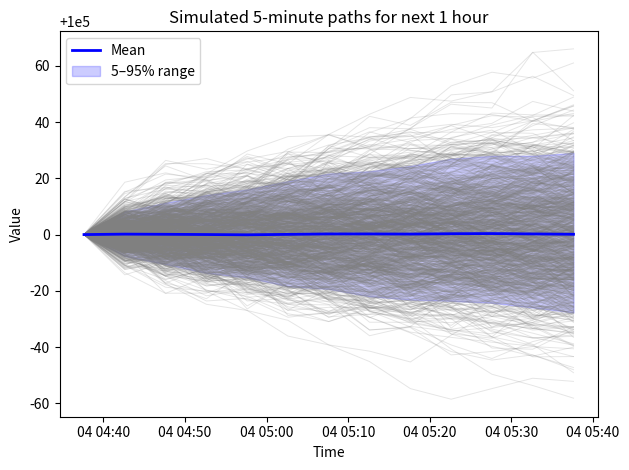

The script that saved this image:
import numpy as np
from datetime import datetime, timedelta
from scipy import stats as st
from statistics import NormalDist


def simulate_points(
    density_dict: dict,
    current_point: float = 0.0,
    num_simulations: int = 1,
    max_depth: int = 3,
    current_depth: int = 0,
    max_mixtures: int = 5,
    mixture_count: int = 0,
) -> tuple[np.ndarray, np.ndarray]:
    """
    Simulate 'next point' samples based on a density specification.
    Returns both the sampled values and the 'loc' (mean) values used.

    Supports the same formats as density_pdf:
      1) Scipy distribution
      2) Statistics (NormalDist)
      3) Builtin distribution (via scipy)
      4) Mixture distribution (recursive)

    Parameters
    ----------
    density_dict : dict
        Density specification dictionary.
    current_point : float
        Current point used as a reference (optional).
    num_simulations : int
        Number of samples to draw.
    max_depth : int
        Maximum recursion depth for mixtures.
    current_depth : int
        Current recursion level (internal usage).
    max_mixtures : int
        Maximum total number of mixtures allowed.
    mixture_count : int
        Current count of mixtures encountered.

    Returns
    -------
    samples : np.ndarray
        Simulated values.
    locs : np.ndarray
        Loc (mean) values used in each simulation.
    """

    # --- Check recursion depth
    if current_depth > max_depth:
        raise RecursionError(
            f"Exceeded maximum recursion depth of {max_depth}. "
            "Possible nested mixtures beyond allowed depth."
        )

    dist_type = density_dict.get("type")

    # --- 1) Mixture distribution
    if dist_type == "mixture":
        mixture_count += 1
        if mixture_count > max_mixtures:
            raise ValueError(f"Exceeded maximum mixture count {max_mixtures}")

        components = density_dict["components"]
        weights = np.array([abs(c["weight"]) for c in components], dtype=float)
        weights /= weights.sum()

        # Choose which component each sample comes from
        chosen_idx = np.random.choice(len(components), size=num_simulations, p=weights)

        samples = np.empty(num_simulations)
        locs = np.empty(num_simulations)

        # --- Vectorize: process all samples for each component in a batch
        for j, comp in enumerate(components):
            idx = np.where(chosen_idx == j)[0]
            if len(idx) == 0:
                continue
            sub_spec = comp["density"]
            sub_samples, sub_locs = simulate_points(
                sub_spec,
                current_point=current_point,
                num_simulations=len(idx),
                max_depth=max_depth,
                current_depth=current_depth + 1,
                max_mixtures=max_mixtures,
                mixture_count=mixture_count,
            )
            samples[idx] = sub_samples
            locs[idx] = sub_locs

        return samples, locs

    # --- 2) Scipy distribution
    elif dist_type == "scipy":
        dist_name = density_dict["name"]
        params = density_dict["params"]
        dist_class = getattr(st, dist_name, None)
        if dist_class is None:
            raise ValueError(f"Unknown scipy distribution '{dist_name}'.")
        # Unfrozen rvs: same draws as dist_class(**params).rvs(), ~3x faster
        loc_val = params.get("loc", 0.0)
        samples = dist_class.rvs(size=num_simulations, **params)
        locs = np.full(num_simulations, loc_val)
        return samples, locs

    # --- 3) Statistics distribution
    elif dist_type == "statistics":
        bname = density_dict["name"]
        bparams = density_dict["params"]
        if bname == "normal":
            mu = bparams.get("mu", bparams.get("loc", 0.0))
            sigma = bparams.get("sigma", bparams.get("scale", 1.0))
            dist_obj = NormalDist(mu=mu, sigma=sigma)
            samples = np.array(dist_obj.samples(num_simulations))
            locs = np.full(num_simulations, mu)
            return samples, locs
        else:
            raise NotImplementedError(f"Unsupported statistics distribution '{bname}'.")

    # --- 4) Builtin (using scipy fallback)
    elif dist_type == "builtin":
        dist_name = density_dict["name"]
        params = density_dict["params"]
        dist_class = getattr(st, dist_name, None)
        if dist_class is None:
            raise ValueError(f"Unknown builtin distribution '{dist_name}'.")
        # Ignore unknown keys, like density_pdf (which reads only the params it
        # needs): an extra key (e.g. "df" on "norm") must not make sampling fail
        # where the price CRPS succeeds
        accepted = {"loc", "scale", *(s.strip() for s in (dist_class.shapes or "").split(",") if s.strip())}
        samples = dist_class.rvs(size=num_simulations, **{k: v for k, v in params.items() if k in accepted})
        locs = np.full(num_simulations, params.get("loc", 0.0))
        return samples, locs

    else:
        raise ValueError(f"Unknown or missing 'type' in density_dict: {density_dict}")
    

def simulate_paths(
    mixture_specs: list,
    start_point: float,
    num_paths: int = 100,
    step_minutes: int = 5,
    start_time: datetime | None = None,
    mode: str = "incremental",  # "absolute", "incremental", "relative"
    quantile_range: list = [0.05, 0.95],
    **simulate_kwargs,
):
    """
    Simulate multiple paths forward given a list of mixture specs for each step.

    Parameters
    ----------
    mixture_specs : list of dict
        Each dict is a valid density spec (mixture, scipy, builtin...), one per step.
    start_point : float
        Initial value at time step 0.
    num_paths : int
        Number of independent paths to simulate.
    step_minutes : int
        Minutes between consecutive steps.
    start_time : datetime, optional
        If provided, returns timestamps instead of integer steps.
    mode : {"absolute", "incremental", "relative"}, default="incremental"
        Determines how simulated values are applied:
        - "absolute" : draw represents an absolute target value
        - "incremental" : draw represents a change (Δ) added to previous value
        - "relative" : draw represents a fractional change
        - "direct" : draw represents the next absolute value directly
    quantile_range : list[float, float], default=[0.05, 0.95]
        Quantile interval to compute for uncertainty bands.
    **simulate_kwargs :
        Extra arguments to pass to simulate_points() (e.g., max_depth, max_mixtures)

    Returns
    -------
    dict
        Dictionary containing:
            "times"       : list of timestamps or integer step indices
            "paths"       : np.ndarray, shape (num_paths, num_steps + 1)
            "mean"        : np.ndarray, mean path value at each step
            "q_low_paths"  : np.ndarray, lower quantile path (quantile_range[0])
            "q_high_paths" : np.ndarray, upper quantile path (quantile_range[1])
    """
    num_steps = len(mixture_specs)
    paths = np.zeros((num_paths, num_steps + 1))
    paths[:, 0] = start_point

    current_points = np.full(num_paths, start_point)

    for t, spec in enumerate(mixture_specs):
        # Simulate all paths for this step
        draws, locs = simulate_points(spec, num_simulations=num_paths, **simulate_kwargs)

        if mode == "absolute":
            # The mixture gives absolute value around loc, so use deviation from loc
            increment = draws - locs
            next_values = current_points + increment
        elif mode == "incremental":
            # The mixture directly represents a change (Δ)
            next_values = current_points + draws
        elif mode == "relative":
            # The mixture represents a fractional change
            next_values = current_points * (1 + draws)
        elif mode == "direct":
            # The mixture draws represent the next absolute value directly
            next_values = draws
        elif mode == "point":
            next_values = draws
        else:
            raise ValueError(f"Unknown mode '{mode}'. Use 'absolute', 'incremental', or 'relative'.")

        paths[:, t + 1] = next_values
        current_points = next_values

    # Build timestamps if requested
    if start_time is not None:
        times = [start_time + timedelta(minutes=step_minutes * i)
                 for i in range(num_steps + 1)]
    else:
        times = list(range(num_steps + 1))

    # --- Compute per-step statistics
    mean_path  = np.mean(paths, axis=0)
    q_low = np.quantile(paths, quantile_range[0], axis=0)
    q_high = np.quantile(paths, quantile_range[1], axis=0)

    return {"times": times, "paths": paths, "mean": mean_path, "q_low_paths": q_low, "q_high_paths": q_high, "quantile_range": quantile_range}


def condition_sum(children, target_sum):
    """
    Enforces sum(children) == target_sum
    Minimal L2 adjustment (optimal transport).
    """
    correction = (target_sum - np.sum(children)) / len(children)
    return children + correction


def combine_multiscale_simulations(
    dict_paths: dict,
    step_config: dict
):
    """
    Hierarchical conditional coupling across multiple time resolutions.

    Each finer resolution is shifted so that every group of its increments sums
    to the matching increment of the coarser resolution (see `condition_sum`,
    applied here to all paths and groups at once).

    All inputs are INCREMENTS (not prices).

    Parameters
    ----------
    dict_paths : dict[str, np.ndarray]
        Mapping resolution -> array of shape (N, n_steps).
    step_config : dict[str, int]
        Mapping resolution -> step size in seconds.

    Returns
    -------
    final_paths : np.ndarray
        Shape (N, T+1), integrated price paths at finest resolution.
    """

    # --- Sort resolutions from coarse -> fine ---
    levels = sorted(step_config.keys(), key=lambda k: step_config[k], reverse=True)

    # Finest resolution = smallest step
    finest_key = min(step_config, key=step_config.get)

    N = next(iter(dict_paths.values())).shape[0]
    finest_steps = dict_paths[finest_key].shape[1]

    # Working copy (will be progressively constrained)
    constrained = {k: np.array(dict_paths[k], dtype=float) for k in levels}

    # --- Enforce constraints top-down ---
    for parent, child in zip(levels[:-1], levels[1:]):
        parent_step = step_config[parent]
        child_step = step_config[child]

        ratio = parent_step // child_step
        parent_steps = constrained[parent].shape[1]
        if ratio * parent_steps != constrained[child].shape[1]:
            raise ValueError(f"Incompatible steps between {parent} and {child}")

        groups = constrained[child].reshape(N, parent_steps, ratio)
        correction = (constrained[parent] - groups.sum(axis=2)) / ratio
        constrained[child] = (groups + correction[:, :, None]).reshape(N, parent_steps * ratio)

    # --- Integrate finest increments ---
    final_increments = constrained[finest_key]
    final_paths = np.zeros((N, finest_steps + 1))
    final_paths[:, 1:] = np.cumsum(final_increments, axis=1)

    return final_paths


if __name__ == "__main__":

    # Example mixture with one scipy normal and one builtin normal
    mixture_spec = {
        "type": "mixture",
        "components": [
            {
                "density": {
                    "type": "scipy",
                    "name": "norm",
                    "params": {"loc": 0, "scale": 1}
                },
                "weight": 0.1
            },
            {
                "density": {
                    "type": "builtin",
                    "name": "norm",
                    "params": {"loc": 0, "scale": 1}
                },
                "weight": 0.8
            },
            {
                "density": {
                    "type": "builtin",
                    "name": "t",
                    "params": {"df":4, "loc": 0, "scale": 1}
                },
                "weight": 0.5
            },
            {
                "density": {
                    "type": "builtin",
                    "name": "pareto",
                    "params": {"b":4, "loc": 10, "scale": 1}
                },
                "weight": 0.5
            }
        ]
    }

    # mixture_spec = {
    #     "type": "builtin",
    #     "name": "pareto",
    #     "params": {"b":4, "loc": 10, "scale": 1}
    # }

    current_point = 0.0
    simulated, locs = simulate_points(mixture_spec, current_point, num_simulations=100)

    print(f"Mean of simulated points: {simulated.mean():.4f}")
    print(f"Std of simulated points: {simulated.std():.4f}")


    #####################################################################################################

    start_point = 100_000
    dict_mode = {
        "absolute": {"loc": start_point},
        "direct": {"loc": start_point},
        "point": {"loc": start_point},
        "incremental": {"loc": 0.0},
    }
    MODE = "incremental"

    # --- 12 mixture specs, each slightly different
    mixture_specs = []
    for i in range(12):
        mixture_specs.append({
            "type": "mixture",
            "components": [
                {
                    "density": {
                        "type": "scipy",
                        "name": "norm",
                        "params": {"loc": dict_mode[MODE]["loc"], "scale": 5}
                    },
                    "weight": 1.0
                },
            # {
            #     "density": {
            #         "type": "builtin",
            #         "name": "t",
            #         "params": {"df":4, "loc": dict_mode[MODE]["loc"], "scale": 1}
            #     },
            #     "weight": 0.5
            # },
            # {
            #     "density": {
            #         "type": "builtin",
            #         "name": "pareto",
            #         "params": {"b":4, "loc": dict_mode[MODE]["loc"], "scale": 1}
            #     },
            #     "weight": 0.5
            # }
            ]
        })

    # --- Simulate multiple paths starting at 0.0
    result = simulate_paths(
        mixture_specs,
        start_point=start_point,
        num_paths=1000,
        step_minutes=5,
        start_time=datetime.now(),
        max_depth=3,
        max_mixtures=5,
        mode=MODE
    )

    times = result["times"]
    paths = result["paths"]
    mean_vals = result["mean"]
    q_low_paths = result["q_low_paths"]
    q_high_paths = result["q_high_paths"]

    print(f"Simulated {paths.shape[0]} paths for {len(times)-1} steps.")
    print(f"Example path:\n{paths[0]}")

    # Optional plot
    import matplotlib.pyplot as plt
    if MODE != "point":
        for p in paths:
            plt.plot(times, p, color="gray", alpha=0.2, linewidth=0.7)
    else:
        num_paths, num_steps = paths.shape
        for j in range(num_steps):
            # Scatter all simulated points for step j
            plt.scatter(
                np.full(num_paths, times[j]),
                paths[:, j],
                s=8,
                alpha=0.15,
                color="gray"
            )

    # Mean line
    plt.plot(times, mean_vals, color="blue", label="Mean", linewidth=2)

    # Shaded quantile band
    plt.fill_between(times, q_low_paths, q_high_paths, color="blue", alpha=0.2, label="5–95% range")

    plt.title("Simulated 5-minute paths for next 1 hour")
    plt.xlabel("Time")
    plt.ylabel("Value")
    plt.legend()
    plt.tight_layout()
    plt.show()
